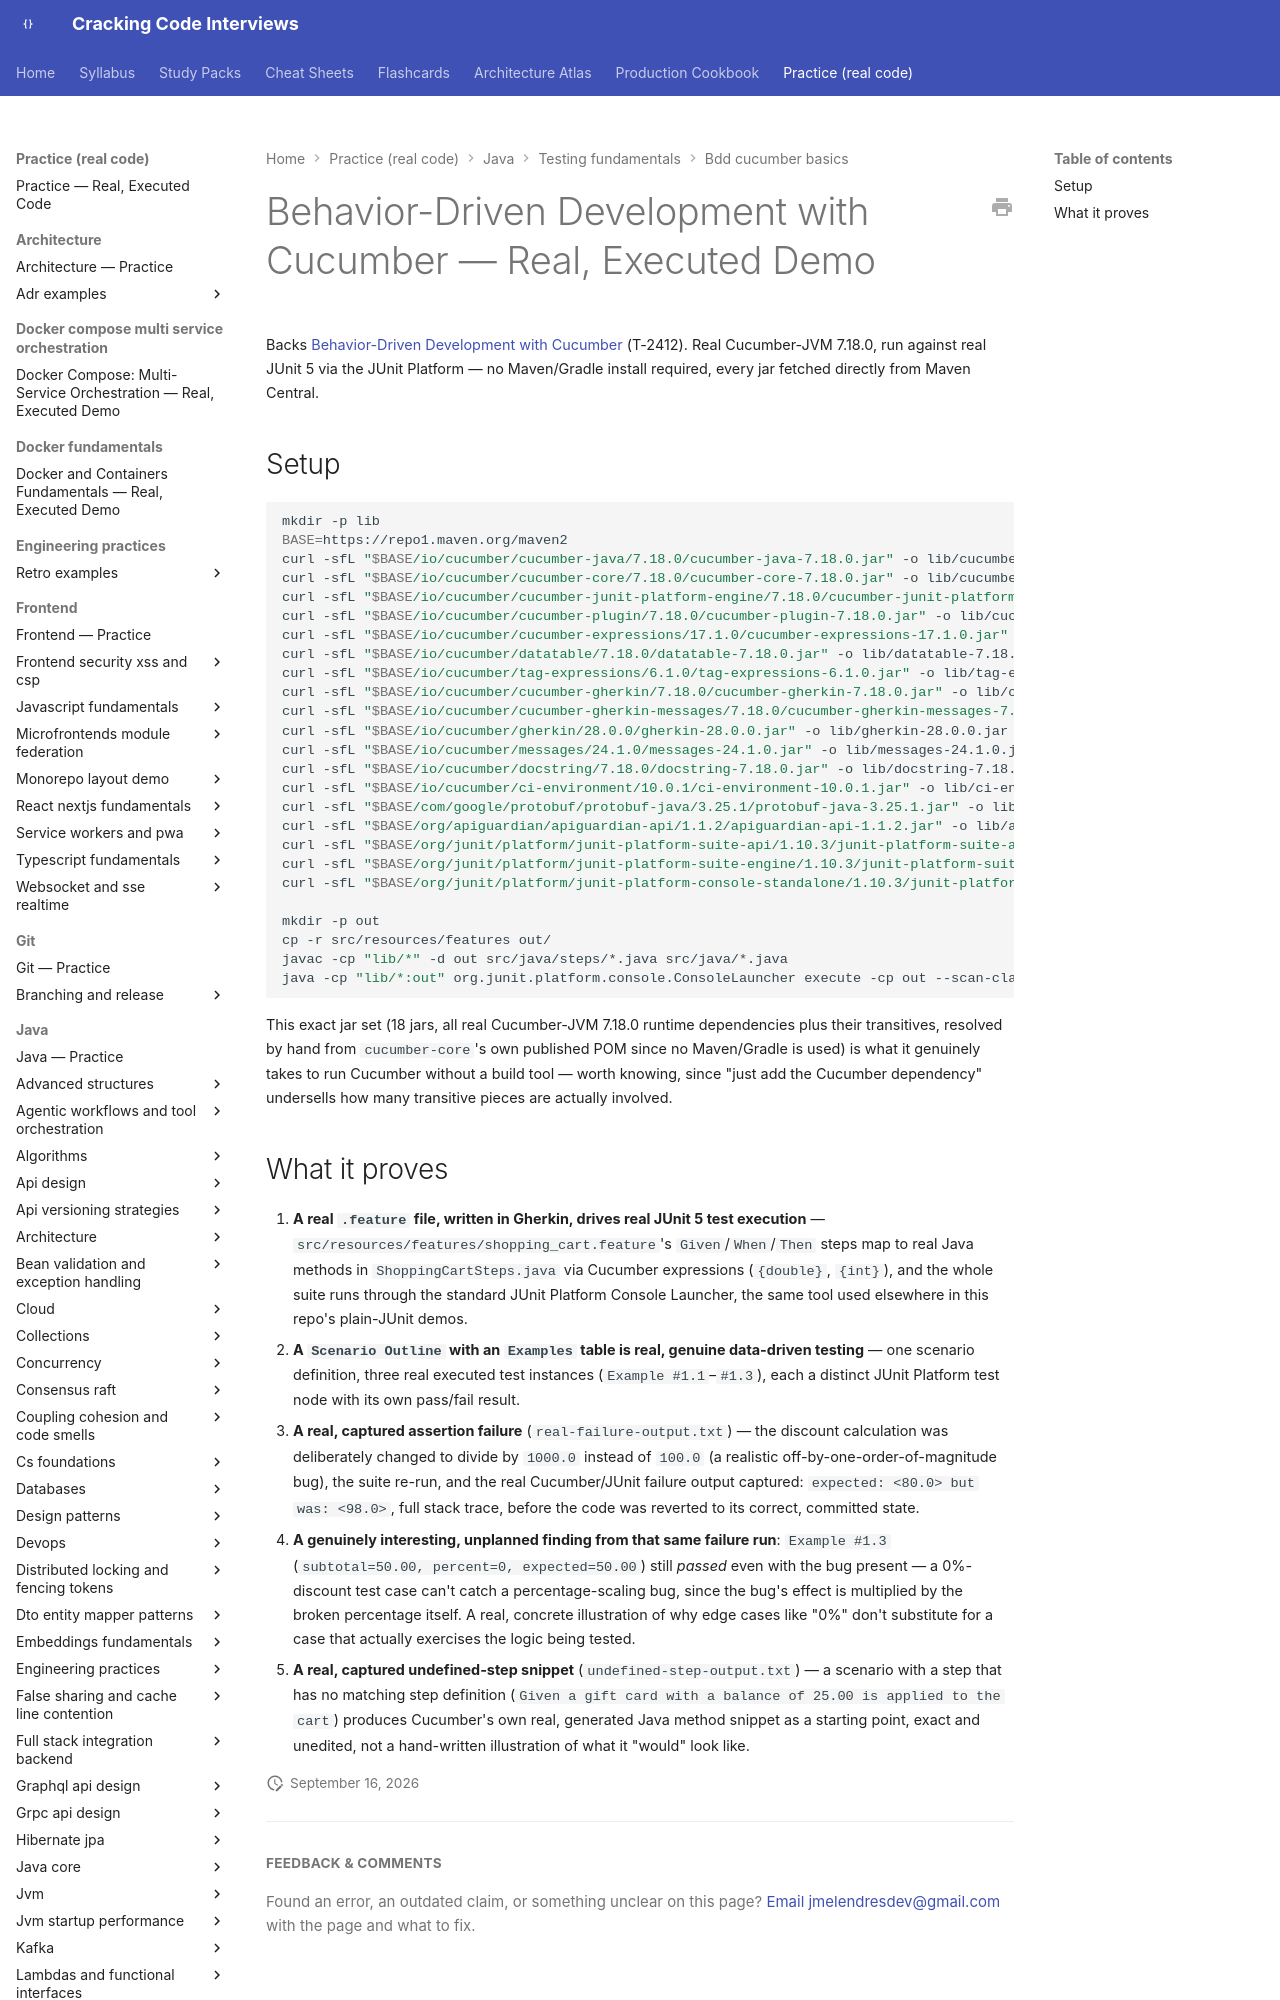

repository: JuanMelendres/cracking-code-interviews · page: practice/java/testing-fundamentals/bdd-cucumber-basics/index.html · generator: mkdocs

# Behavior-Driven Development with Cucumber — Real, Executed Demo

Backs [Behavior-Driven Development with Cucumber](../../../../syllabus/08-testing/behavior-driven-development-with-cucumber.md) (T-2412). Real Cucumber-JVM 7.18.0, run against real JUnit 5 via the JUnit Platform — no Maven/Gradle install required, every jar fetched directly from Maven Central.
